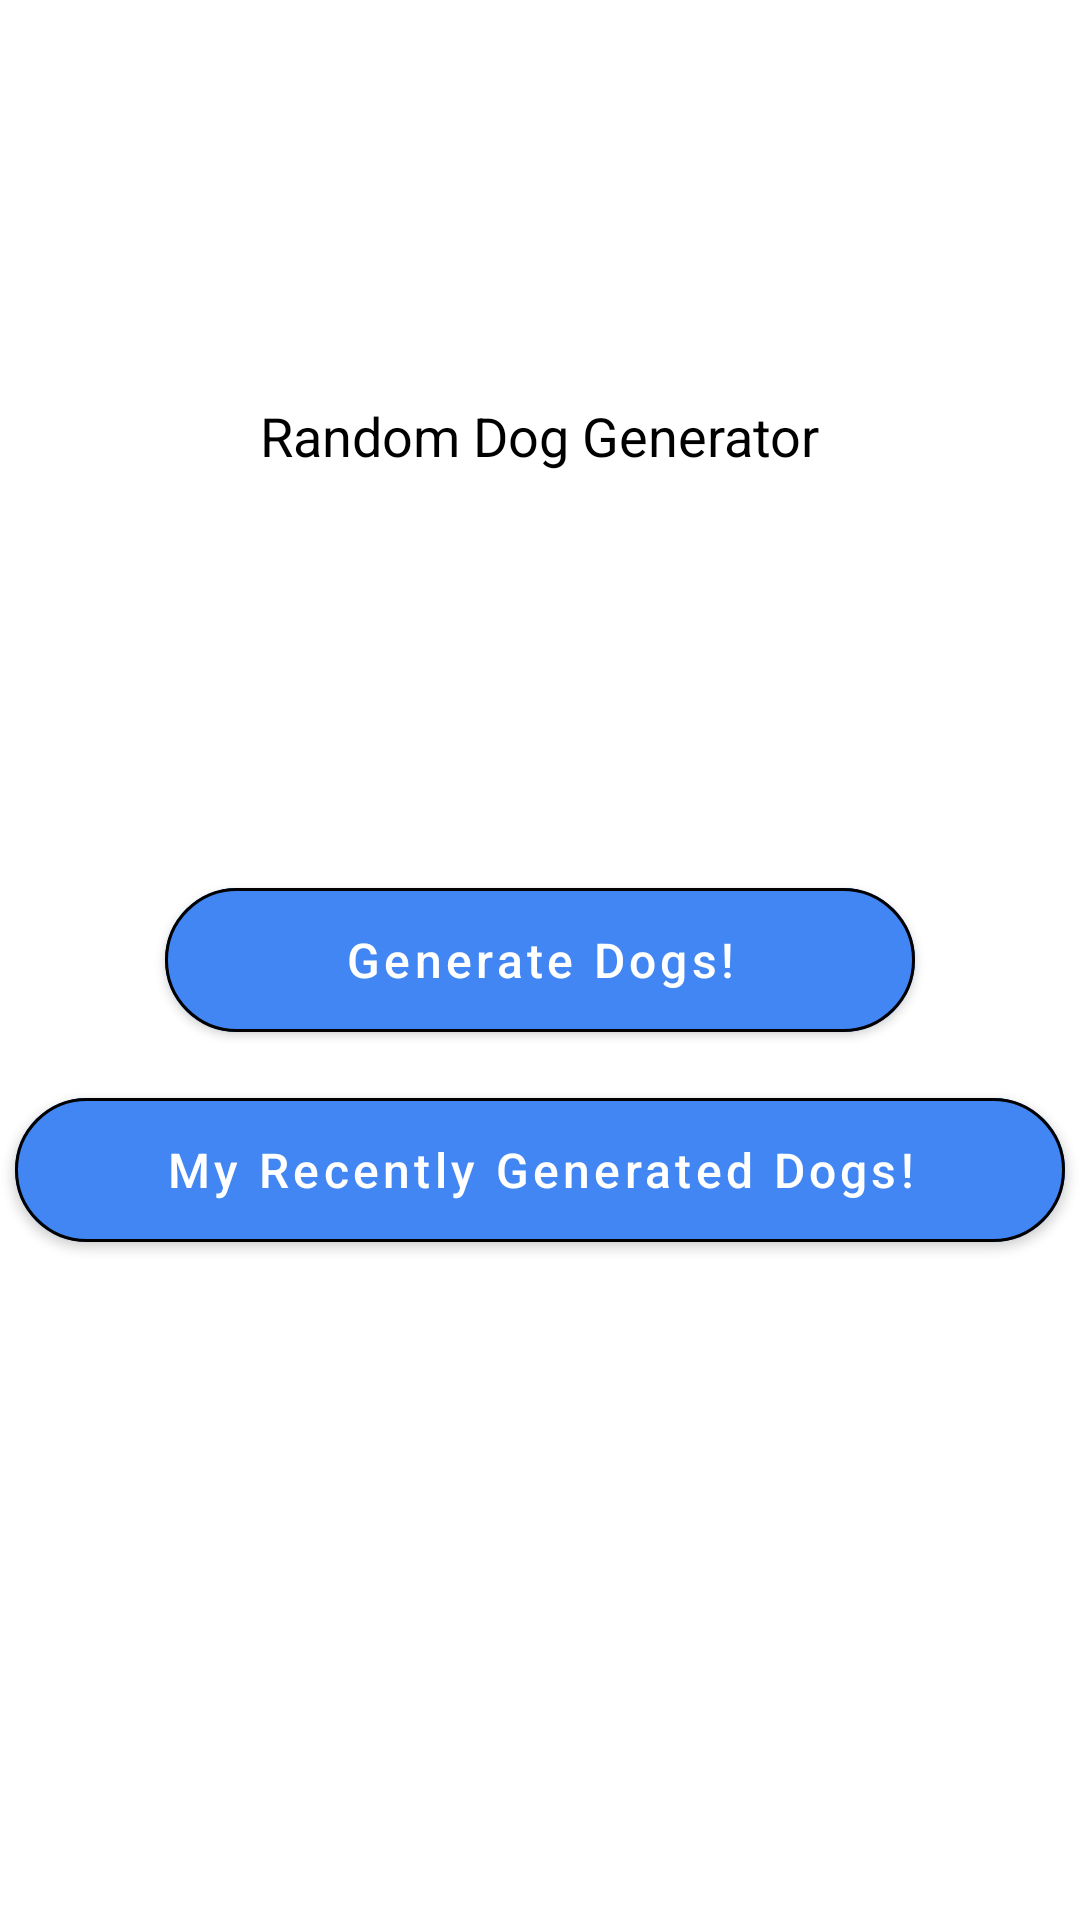

The Android layout XML behind this screen, and the referenced resources:
<!-- AndroidManifest.xml: application theme Theme.DogImage -->
<!-- res/layout/base__layout.xml -->
<?xml version="1.0" encoding="utf-8"?>
<layout>

    <androidx.constraintlayout.widget.ConstraintLayout xmlns:android="http://schemas.android.com/apk/res/android"
        xmlns:app="http://schemas.android.com/apk/res-auto"
        android:layout_width="match_parent"
        android:layout_height="match_parent">

        <com.google.android.material.textview.MaterialTextView
            android:layout_width="wrap_content"
            android:layout_height="wrap_content"
            android:text="@string/app_name"
            android:textColor="@color/black"
            android:textSize="18sp"
            app:layout_constraintBottom_toTopOf="@id/generateImageFragmentButton"
            app:layout_constraintLeft_toLeftOf="parent"
            app:layout_constraintRight_toRightOf="parent"
            app:layout_constraintTop_toTopOf="parent" />

        <com.google.android.material.button.MaterialButton
            android:id="@+id/generateImageFragmentButton"
            android:layout_width="250dp"
            android:layout_height="60dp"
            android:layout_margin="10dp"
            android:backgroundTint="@color/base_button_color"
            android:text="@string/generate_dogs"
            android:textAllCaps="false"
            android:textSize="16sp"
            app:cornerRadius="25dp"
            app:layout_constraintBottom_toBottomOf="parent"
            app:layout_constraintLeft_toLeftOf="parent"
            app:layout_constraintRight_toRightOf="parent"
            app:layout_constraintTop_toTopOf="parent"
            app:strokeColor="@color/black"
            app:strokeWidth="1dp" />

        <com.google.android.material.button.MaterialButton
            android:id="@+id/showImageFragmentButton"
            android:layout_width="350dp"
            android:layout_height="60dp"
            android:layout_margin="10dp"
            android:backgroundTint="@color/base_button_color"
            android:text="@string/my_recently_generated_dogs"
            android:textAllCaps="false"
            android:textSize="16sp"
            app:cornerRadius="25dp"
            app:layout_constraintLeft_toLeftOf="parent"
            app:layout_constraintRight_toRightOf="parent"
            app:layout_constraintTop_toBottomOf="@id/generateImageFragmentButton"
            app:strokeColor="@color/black"
            app:strokeWidth="1dp" />

    </androidx.constraintlayout.widget.ConstraintLayout>
</layout>
<!-- resources referenced by this layout -->
<resources>
  <color name="base_button_color">#4286F4</color>
  <color name="black">#FF000000</color>
  <string name="app_name">Random Dog Generator</string>
  <string name="generate_dogs">Generate Dogs!</string>
  <string name="my_recently_generated_dogs">My Recently Generated Dogs!</string>
  <style name="Theme.DogImage" parent="Theme.MaterialComponents.Light.NoActionBar">
          
          <item name="colorPrimary">@color/purple_500</item>
          <item name="colorPrimaryVariant">@color/purple_700</item>
          <item name="colorOnPrimary">@color/white</item>
          
          <item name="colorSecondary">@color/teal_200</item>
          <item name="colorSecondaryVariant">@color/teal_700</item>
          <item name="colorOnSecondary">@color/black</item>
          
          <item name="android:statusBarColor">?attr/colorPrimaryVariant</item>
          
      </style>
  <color name="purple_500">#FF6200EE</color>
  <color name="purple_700">#FF3700B3</color>
  <color name="white">#FFFFFFFF</color>
  <color name="teal_200">#FF03DAC5</color>
  <color name="teal_700">#FF018786</color>
</resources>
